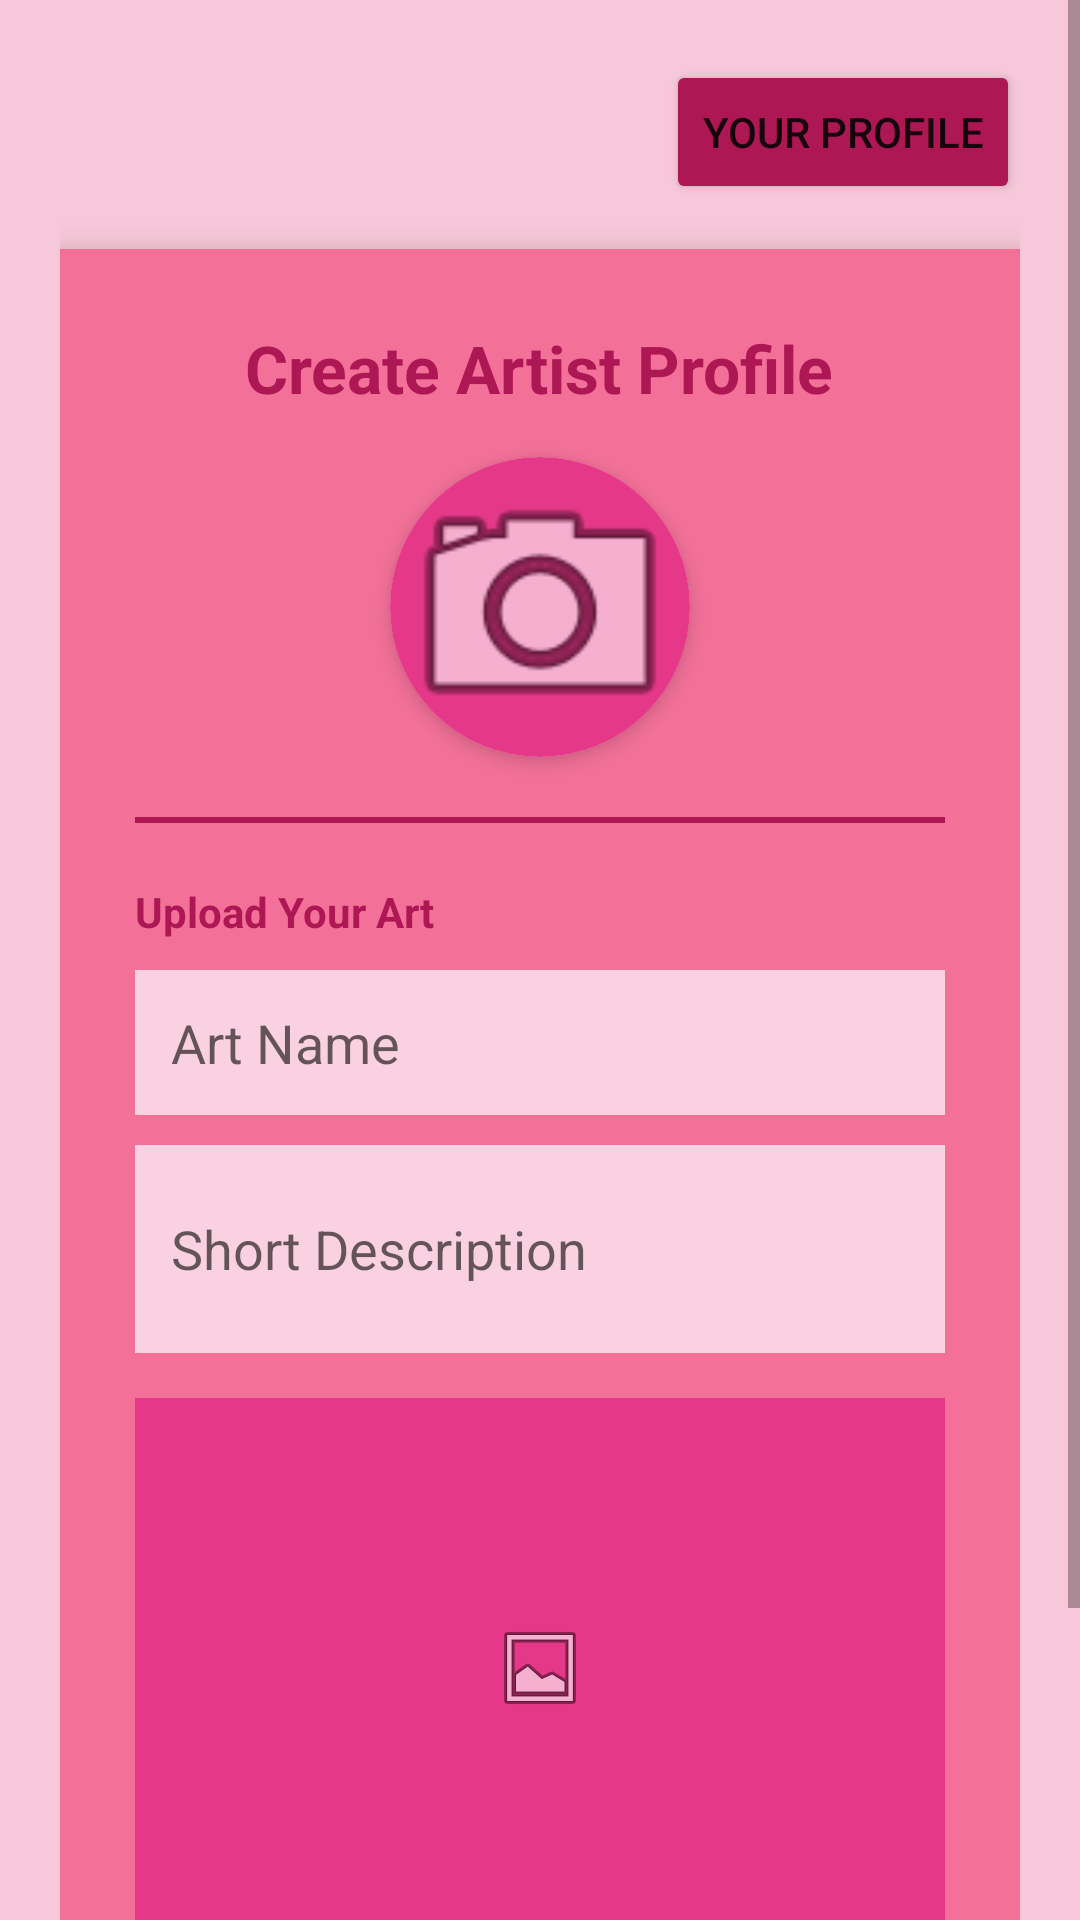

Write the Android layout XML for this screen, with the resource values it uses.
<!-- AndroidManifest.xml: application theme Theme.RooHub -->
<!-- res/layout/activity_upload.xml -->
<?xml version="1.0" encoding="utf-8"?>
<ScrollView xmlns:android="http://schemas.android.com/apk/res/android"
    xmlns:app="http://schemas.android.com/apk/res-auto"
    android:layout_width="match_parent"
    android:layout_height="match_parent"
    android:background="#F7C8D9"> 

    <LinearLayout
        android:layout_width="match_parent"
        android:layout_height="wrap_content"
        android:orientation="vertical"
        android:padding="20dp">

        
        <Button
            android:id="@+id/btnGoToProfile"
            android:layout_width="wrap_content"
            android:layout_height="wrap_content"
            android:text="Your Profile"
            android:backgroundTint="#AC1754"
            android:layout_gravity="end"
            android:layout_marginBottom="15dp"/>

        <LinearLayout
            android:layout_width="match_parent"
            android:layout_height="wrap_content"
            android:orientation="vertical"
            android:background="#F37199"
            android:padding="25dp"
            android:elevation="8dp">

            <TextView
                android:layout_width="wrap_content"
                android:layout_height="wrap_content"
                android:text="Create Artist Profile"
                android:textSize="22sp"
                android:textStyle="bold"
                android:textColor="#AC1754"
                android:layout_gravity="center"
                android:layout_marginBottom="15dp"/>

            
            <androidx.cardview.widget.CardView
                android:layout_width="100dp"
                android:layout_height="100dp"
                android:layout_gravity="center"
                app:cardCornerRadius="50dp"
                app:cardElevation="4dp">

                <ImageView
                    android:id="@+id/profilePreview"
                    android:layout_width="match_parent"
                    android:layout_height="match_parent"
                    android:src="@android:drawable/ic_menu_camera"
                    android:scaleType="centerCrop"
                    android:background="#E53888"/>
            </androidx.cardview.widget.CardView>

            <View
                android:layout_width="match_parent"
                android:layout_height="2dp"
                android:background="#AC1754"
                android:layout_marginVertical="20dp"/>

            
            <TextView
                android:layout_width="wrap_content"
                android:layout_height="wrap_content"
                android:text="Upload Your Art"
                android:textStyle="bold"
                android:textColor="#AC1754"/>

            <EditText
                android:id="@+id/etArtName"
                android:layout_width="match_parent"
                android:layout_height="wrap_content"
                android:hint="Art Name"
                android:layout_marginTop="10dp"
                android:padding="12dp"
                android:background="#FAD1E0" />

            <EditText
                android:id="@+id/etDescription"
                android:layout_width="match_parent"
                android:layout_height="wrap_content"
                android:hint="Short Description"
                android:layout_marginTop="10dp"
                android:padding="12dp"
                android:background="#FAD1E0"
                android:minLines="2" />

            
            <ImageView
                android:id="@+id/artImagePreview"
                android:layout_width="match_parent"
                android:layout_height="180dp"
                android:layout_marginTop="15dp"
                android:background="#E53888"
                android:src="@android:drawable/ic_menu_gallery"
                android:scaleType="centerInside" />

            
            <Button
                android:id="@+id/btnSave"
                android:layout_width="match_parent"
                android:layout_height="wrap_content"
                android:text="Save &amp; Go to Home"
                android:layout_marginTop="25dp"
                android:backgroundTint="#AC1754"
                android:textColor="#FFFFFF" />

        </LinearLayout>
    </LinearLayout>
</ScrollView>
<!-- resources referenced by this layout -->
<resources>
  <style name="Theme.RooHub" parent="Theme.MaterialComponents.DayNight.DarkActionBar">
          
          <item name="colorPrimary">@color/purple_500</item>
          <item name="colorPrimaryVariant">@color/purple_700</item>
          <item name="colorOnPrimary">@color/white</item>
          
          <item name="colorSecondary">@color/teal_200</item>
          <item name="colorSecondaryVariant">@color/teal_700</item>
          <item name="colorOnSecondary">@color/black</item>
          
          <item name="android:statusBarColor">?attr/colorPrimaryVariant</item>
          
      </style>
  <!-- not gathered from this repository: default colours our renderer supplied (Android Studio template values) -->
  <color name="purple_500">#FF6200EE</color>
  <color name="purple_700">#FF3700B3</color>
  <color name="teal_200">#FF03DAC5</color>
  <color name="teal_700">#FF018786</color>
  <color name="black">#FF000000</color>
  <color name="white">#FFFFFFFF</color>
</resources>
